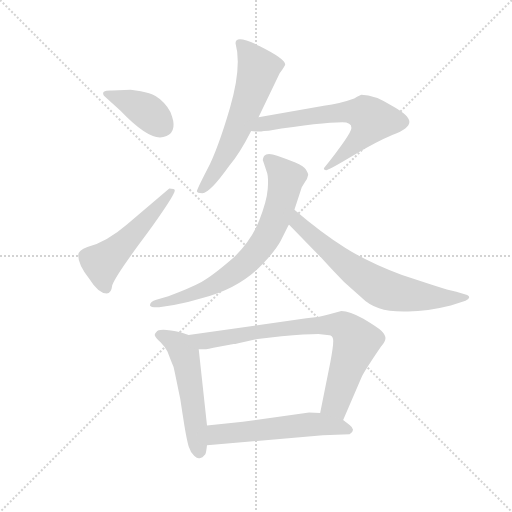
t = 0.00 s
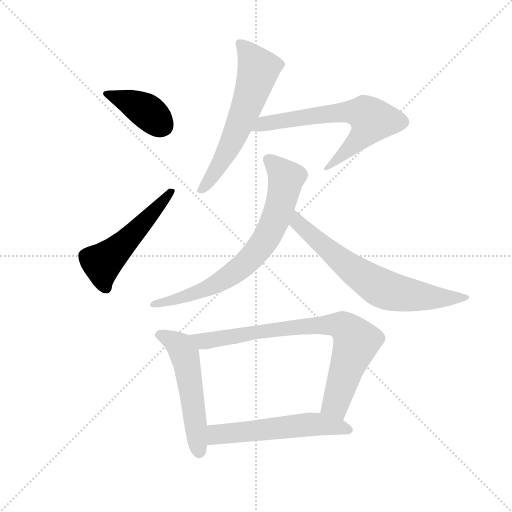
t = 1.33 s
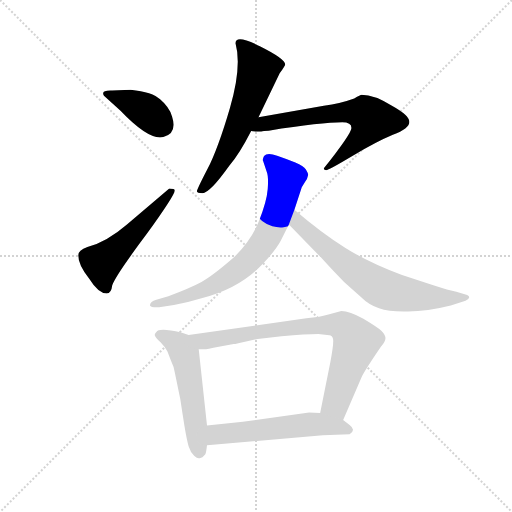
t = 2.66 s
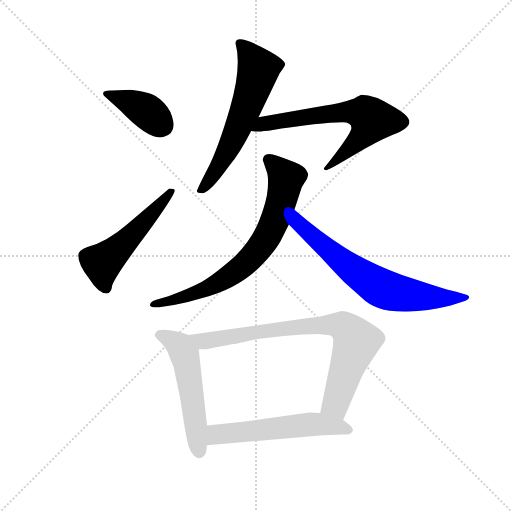
t = 3.99 s
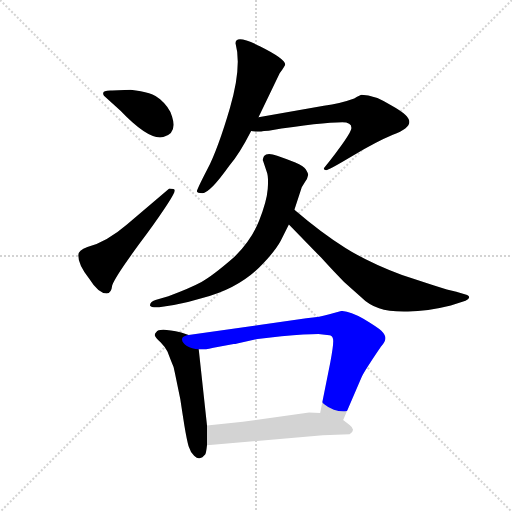
t = 5.32 s
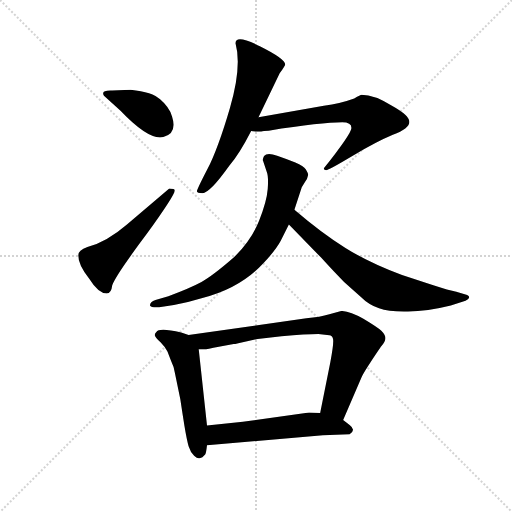
t = 6.65 s

The animated SVG that drew these frames (rendered in a browser with its animation timeline set to each time). Animation: 9 CSS @keyframes rules; one cycle of 6.64 s.

<svg version="1.1" viewBox="0 0 1024 1024" xmlns="http://www.w3.org/2000/svg">
  <g stroke="lightgray" stroke-dasharray="1,1" stroke-width="1" transform="scale(4, 4)">
    <line x1="0" y1="0" x2="256" y2="256"></line>
    <line x1="256" y1="0" x2="0" y2="256"></line>
    <line x1="128" y1="0" x2="128" y2="256"></line>
    <line x1="0" y1="128" x2="256" y2="128"></line>
  </g>
  <g transform="scale(0.92, -0.92) translate(60, -850)">
    <style type="text/css">
      
        @keyframes keyframes0 {
          from {
            stroke: blue;
            stroke-dashoffset: 392;
            stroke-width: 128;
          }
          56% {
            animation-timing-function: step-end;
            stroke: blue;
            stroke-dashoffset: 0;
            stroke-width: 128;
          }
          to {
            stroke: black;
            stroke-width: 1024;
          }
        }
        #make-me-a-hanzi-animation-0 {
          animation: keyframes0 0.5690104166666666s both;
          animation-delay: 0s;
          animation-timing-function: linear;
        }
      
        @keyframes keyframes1 {
          from {
            stroke: blue;
            stroke-dashoffset: 528;
            stroke-width: 128;
          }
          63% {
            animation-timing-function: step-end;
            stroke: blue;
            stroke-dashoffset: 0;
            stroke-width: 128;
          }
          to {
            stroke: black;
            stroke-width: 1024;
          }
        }
        #make-me-a-hanzi-animation-1 {
          animation: keyframes1 0.6796875s both;
          animation-delay: 0.5690104166666666s;
          animation-timing-function: linear;
        }
      
        @keyframes keyframes2 {
          from {
            stroke: blue;
            stroke-dashoffset: 623;
            stroke-width: 128;
          }
          67% {
            animation-timing-function: step-end;
            stroke: blue;
            stroke-dashoffset: 0;
            stroke-width: 128;
          }
          to {
            stroke: black;
            stroke-width: 1024;
          }
        }
        #make-me-a-hanzi-animation-2 {
          animation: keyframes2 0.7569986979166666s both;
          animation-delay: 1.2486979166666665s;
          animation-timing-function: linear;
        }
      
        @keyframes keyframes3 {
          from {
            stroke: blue;
            stroke-dashoffset: 264;
            stroke-width: 128;
          }
          46% {
            animation-timing-function: step-end;
            stroke: blue;
            stroke-dashoffset: 0;
            stroke-width: 128;
          }
          to {
            stroke: black;
            stroke-width: 1024;
          }
        }
        #make-me-a-hanzi-animation-3 {
          animation: keyframes3 0.46484375s both;
          animation-delay: 2.005696614583333s;
          animation-timing-function: linear;
        }
      
        @keyframes keyframes4 {
          from {
            stroke: blue;
            stroke-dashoffset: 746;
            stroke-width: 128;
          }
          71% {
            animation-timing-function: step-end;
            stroke: blue;
            stroke-dashoffset: 0;
            stroke-width: 128;
          }
          to {
            stroke: black;
            stroke-width: 1024;
          }
        }
        #make-me-a-hanzi-animation-4 {
          animation: keyframes4 0.8570963541666666s both;
          animation-delay: 2.470540364583333s;
          animation-timing-function: linear;
        }
      
        @keyframes keyframes5 {
          from {
            stroke: blue;
            stroke-dashoffset: 694;
            stroke-width: 128;
          }
          69% {
            animation-timing-function: step-end;
            stroke: blue;
            stroke-dashoffset: 0;
            stroke-width: 128;
          }
          to {
            stroke: black;
            stroke-width: 1024;
          }
        }
        #make-me-a-hanzi-animation-5 {
          animation: keyframes5 0.8147786458333334s both;
          animation-delay: 3.3276367187499996s;
          animation-timing-function: linear;
        }
      
        @keyframes keyframes6 {
          from {
            stroke: blue;
            stroke-dashoffset: 541;
            stroke-width: 128;
          }
          64% {
            animation-timing-function: step-end;
            stroke: blue;
            stroke-dashoffset: 0;
            stroke-width: 128;
          }
          to {
            stroke: black;
            stroke-width: 1024;
          }
        }
        #make-me-a-hanzi-animation-6 {
          animation: keyframes6 0.6902669270833334s both;
          animation-delay: 4.142415364583333s;
          animation-timing-function: linear;
        }
      
        @keyframes keyframes7 {
          from {
            stroke: blue;
            stroke-dashoffset: 806;
            stroke-width: 128;
          }
          72% {
            animation-timing-function: step-end;
            stroke: blue;
            stroke-dashoffset: 0;
            stroke-width: 128;
          }
          to {
            stroke: black;
            stroke-width: 1024;
          }
        }
        #make-me-a-hanzi-animation-7 {
          animation: keyframes7 0.9059244791666666s both;
          animation-delay: 4.832682291666666s;
          animation-timing-function: linear;
        }
      
        @keyframes keyframes8 {
          from {
            stroke: blue;
            stroke-dashoffset: 565;
            stroke-width: 128;
          }
          65% {
            animation-timing-function: step-end;
            stroke: blue;
            stroke-dashoffset: 0;
            stroke-width: 128;
          }
          to {
            stroke: black;
            stroke-width: 1024;
          }
        }
        #make-me-a-hanzi-animation-8 {
          animation: keyframes8 0.7097981770833334s both;
          animation-delay: 5.738606770833333s;
          animation-timing-function: linear;
        }
      
    </style>
    
      <path d="M 184 653 Q 158 654 166 642 L 202 609 Q 264 544 295 552 Q 326 560 314 597 Q 308 617 288 634 Q 272 650 224 655 L 184 653 Z" fill="lightgray"></path>
    
      <path d="M 308 440 L 216 362 Q 172 324 130 313 Q 110 306 110 295 Q 110 274 134 244 Q 154 212 172 212 Q 182 212 184 230 Q 192 252 258 340 Q 320 426 320 436 Q 320 440 308 440 Z" fill="lightgray"></path>
    
      <path d="M 502 595 L 548 691 Q 560 707 560 710 Q 560 722 506 749 Q 452 776 452 756 Q 466 705 440 616 Q 414 527 391 482.5 Q 368 438 368 434 Q 368 430 380 430 Q 396 430 438 489 Q 460 514 486 565 L 502 595 Z" fill="lightgray"></path>
    
      <path d="M 524 566 Q 640 584 684 584 Q 704 584 704 572 Q 704 560 644 484 Q 644 480 649 480 Q 654 480 706 511 Q 758 542 794 557 Q 830 571 830 585 Q 830 599 792 620 Q 754 644 726 644 Q 724 644 710 636 Q 680 625 644 620 L 502 595 C 472 590 456 567 486 565 Q 490 564 508 564 Q 512 566 524 566 Z" fill="lightgray"></path>
    
      <path d="M 580 394 L 596 443 L 604 456 Q 608 460 610 470 Q 610 473 605 481.5 Q 600 490 582 497 Q 564 504 542.5 511.5 Q 521 519 514 511 Q 510 503 512 500 L 520 476 Q 524 466 522 439 Q 520 412 503 369.5 Q 486 327 448 290 Q 402 250 378 237 Q 354 224 306 206 L 278 198 Q 266 194 266 186 Q 268 181 286 182 L 318 187 Q 348 192 380 202 Q 462 223 512 277 Q 540 307 550 326 L 568 362 L 580 394 Z" fill="lightgray"></path>
    
      <path d="M 568 362 L 638 290 Q 666 259 688 237 L 724 205 Q 742 187 764 180 Q 786 172 827 173 Q 868 173 920 186 L 952 196 Q 960 200 960 204 Q 960 208 952 210 L 932 216 Q 916 219 882 230 L 814 252 Q 740 280 691 311 Q 642 341 580 394 C 557 413 547 384 568 362 Z" fill="lightgray"></path>
    
      <path d="M 334 127 Q 285 139 280 128 Q 274 122 278 118 Q 280 114 289 106 Q 298 97 304 86 L 312 65 Q 318 53 320 40 L 332 -18 Q 336 -45 341 -76 Q 346 -106 350 -120 Q 354 -133 362 -141 Q 370 -148 374 -146 L 380 -144 L 386 -138 Q 388 -136 390 -118 L 390 -75 L 372 91 C 369 116 369 116 350 122 L 334 127 Z" fill="lightgray"></path>
    
      <path d="M 686 -63 L 726 30 Q 732 43 768 96 Q 778 107 778 115 Q 778 122 769 131 Q 760 139 730 157 Q 700 174 682 174 L 656 167 Q 636 161 606 158 L 350 122 C 320 118 342 91 372 91 L 386 91 Q 390 90 404 94 L 448 102 Q 450 102 458 104 L 500 113 L 552 119 Q 606 124 632 124 L 656 121 Q 662 121 664 113 Q 666 104 658 62 L 636 -48 C 630 -77 674 -91 686 -63 Z" fill="lightgray"></path>
    
      <path d="M 390 -118 L 642 -96 L 700 -94 Q 715 -85 700 -74 L 686 -63 L 636 -48 L 612 -47 L 468 -67 L 390 -75 C 360 -78 360 -121 390 -118 Z" fill="lightgray"></path>
    
    
      <clipPath id="make-me-a-hanzi-clip-0">
        <path d="M 184 653 Q 158 654 166 642 L 202 609 Q 264 544 295 552 Q 326 560 314 597 Q 308 617 288 634 Q 272 650 224 655 L 184 653 Z"></path>
      </clipPath>
      <path clip-path="url(#make-me-a-hanzi-clip-0)" d="M 176 646 L 261 607 L 292 578" fill="none" id="make-me-a-hanzi-animation-0" stroke-dasharray="264 528" stroke-linecap="round"></path>
    
      <clipPath id="make-me-a-hanzi-clip-1">
        <path d="M 308 440 L 216 362 Q 172 324 130 313 Q 110 306 110 295 Q 110 274 134 244 Q 154 212 172 212 Q 182 212 184 230 Q 192 252 258 340 Q 320 426 320 436 Q 320 440 308 440 Z"></path>
      </clipPath>
      <path clip-path="url(#make-me-a-hanzi-clip-1)" d="M 170 225 L 162 253 L 164 280 L 233 344 L 313 436" fill="none" id="make-me-a-hanzi-animation-1" stroke-dasharray="400 800" stroke-linecap="round"></path>
    
      <clipPath id="make-me-a-hanzi-clip-2">
        <path d="M 502 595 L 548 691 Q 560 707 560 710 Q 560 722 506 749 Q 452 776 452 756 Q 466 705 440 616 Q 414 527 391 482.5 Q 368 438 368 434 Q 368 430 380 430 Q 396 430 438 489 Q 460 514 486 565 L 502 595 Z"></path>
      </clipPath>
      <path clip-path="url(#make-me-a-hanzi-clip-2)" d="M 461 756 L 484 732 L 502 700 L 450 554 L 407 473 L 375 434" fill="none" id="make-me-a-hanzi-animation-2" stroke-dasharray="495 990" stroke-linecap="round"></path>
    
      <clipPath id="make-me-a-hanzi-clip-3">
        <path d="M 524 566 Q 640 584 684 584 Q 704 584 704 572 Q 704 560 644 484 Q 644 480 649 480 Q 654 480 706 511 Q 758 542 794 557 Q 830 571 830 585 Q 830 599 792 620 Q 754 644 726 644 Q 724 644 710 636 Q 680 625 644 620 L 502 595 C 472 590 456 567 486 565 Q 490 564 508 564 Q 512 566 524 566 Z"></path>
      </clipPath>
      <path clip-path="url(#make-me-a-hanzi-clip-3)" d="M 652 493 L 649 486" fill="none" id="make-me-a-hanzi-animation-3" stroke-dasharray="136 272" stroke-linecap="round"></path>
    
      <clipPath id="make-me-a-hanzi-clip-4">
        <path d="M 580 394 L 596 443 L 604 456 Q 608 460 610 470 Q 610 473 605 481.5 Q 600 490 582 497 Q 564 504 542.5 511.5 Q 521 519 514 511 Q 510 503 512 500 L 520 476 Q 524 466 522 439 Q 520 412 503 369.5 Q 486 327 448 290 Q 402 250 378 237 Q 354 224 306 206 L 278 198 Q 266 194 266 186 Q 268 181 286 182 L 318 187 Q 348 192 380 202 Q 462 223 512 277 Q 540 307 550 326 L 568 362 L 580 394 Z"></path>
      </clipPath>
      <path clip-path="url(#make-me-a-hanzi-clip-4)" d="M 523 504 L 562 463 L 532 358 L 498 303 L 469 273 L 412 233 L 324 199 L 271 188" fill="none" id="make-me-a-hanzi-animation-4" stroke-dasharray="618 1236" stroke-linecap="round"></path>
    
      <clipPath id="make-me-a-hanzi-clip-5">
        <path d="M 568 362 L 638 290 Q 666 259 688 237 L 724 205 Q 742 187 764 180 Q 786 172 827 173 Q 868 173 920 186 L 952 196 Q 960 200 960 204 Q 960 208 952 210 L 932 216 Q 916 219 882 230 L 814 252 Q 740 280 691 311 Q 642 341 580 394 C 557 413 547 384 568 362 Z"></path>
      </clipPath>
      <path clip-path="url(#make-me-a-hanzi-clip-5)" d="M 585 386 L 584 374 L 595 358 L 706 264 L 766 225 L 846 206 L 953 203" fill="none" id="make-me-a-hanzi-animation-5" stroke-dasharray="566 1132" stroke-linecap="round"></path>
    
      <clipPath id="make-me-a-hanzi-clip-6">
        <path d="M 334 127 Q 285 139 280 128 Q 274 122 278 118 Q 280 114 289 106 Q 298 97 304 86 L 312 65 Q 318 53 320 40 L 332 -18 Q 336 -45 341 -76 Q 346 -106 350 -120 Q 354 -133 362 -141 Q 370 -148 374 -146 L 380 -144 L 386 -138 Q 388 -136 390 -118 L 390 -75 L 372 91 C 369 116 369 116 350 122 L 334 127 Z"></path>
      </clipPath>
      <path clip-path="url(#make-me-a-hanzi-clip-6)" d="M 288 121 L 332 97 L 341 79 L 373 -133" fill="none" id="make-me-a-hanzi-animation-6" stroke-dasharray="413 826" stroke-linecap="round"></path>
    
      <clipPath id="make-me-a-hanzi-clip-7">
        <path d="M 686 -63 L 726 30 Q 732 43 768 96 Q 778 107 778 115 Q 778 122 769 131 Q 760 139 730 157 Q 700 174 682 174 L 656 167 Q 636 161 606 158 L 350 122 C 320 118 342 91 372 91 L 386 91 Q 390 90 404 94 L 448 102 Q 450 102 458 104 L 500 113 L 552 119 Q 606 124 632 124 L 656 121 Q 662 121 664 113 Q 666 104 658 62 L 636 -48 C 630 -77 674 -91 686 -63 Z"></path>
      </clipPath>
      <path clip-path="url(#make-me-a-hanzi-clip-7)" d="M 358 120 L 381 108 L 570 138 L 669 144 L 688 138 L 715 107 L 670 -28 L 644 -43" fill="none" id="make-me-a-hanzi-animation-7" stroke-dasharray="678 1356" stroke-linecap="round"></path>
    
      <clipPath id="make-me-a-hanzi-clip-8">
        <path d="M 390 -118 L 642 -96 L 700 -94 Q 715 -85 700 -74 L 686 -63 L 636 -48 L 612 -47 L 468 -67 L 390 -75 C 360 -78 360 -121 390 -118 Z"></path>
      </clipPath>
      <path clip-path="url(#make-me-a-hanzi-clip-8)" d="M 397 -111 L 416 -94 L 594 -74 L 635 -72 L 697 -84" fill="none" id="make-me-a-hanzi-animation-8" stroke-dasharray="437 874" stroke-linecap="round"></path>
    
  </g>
</svg>
